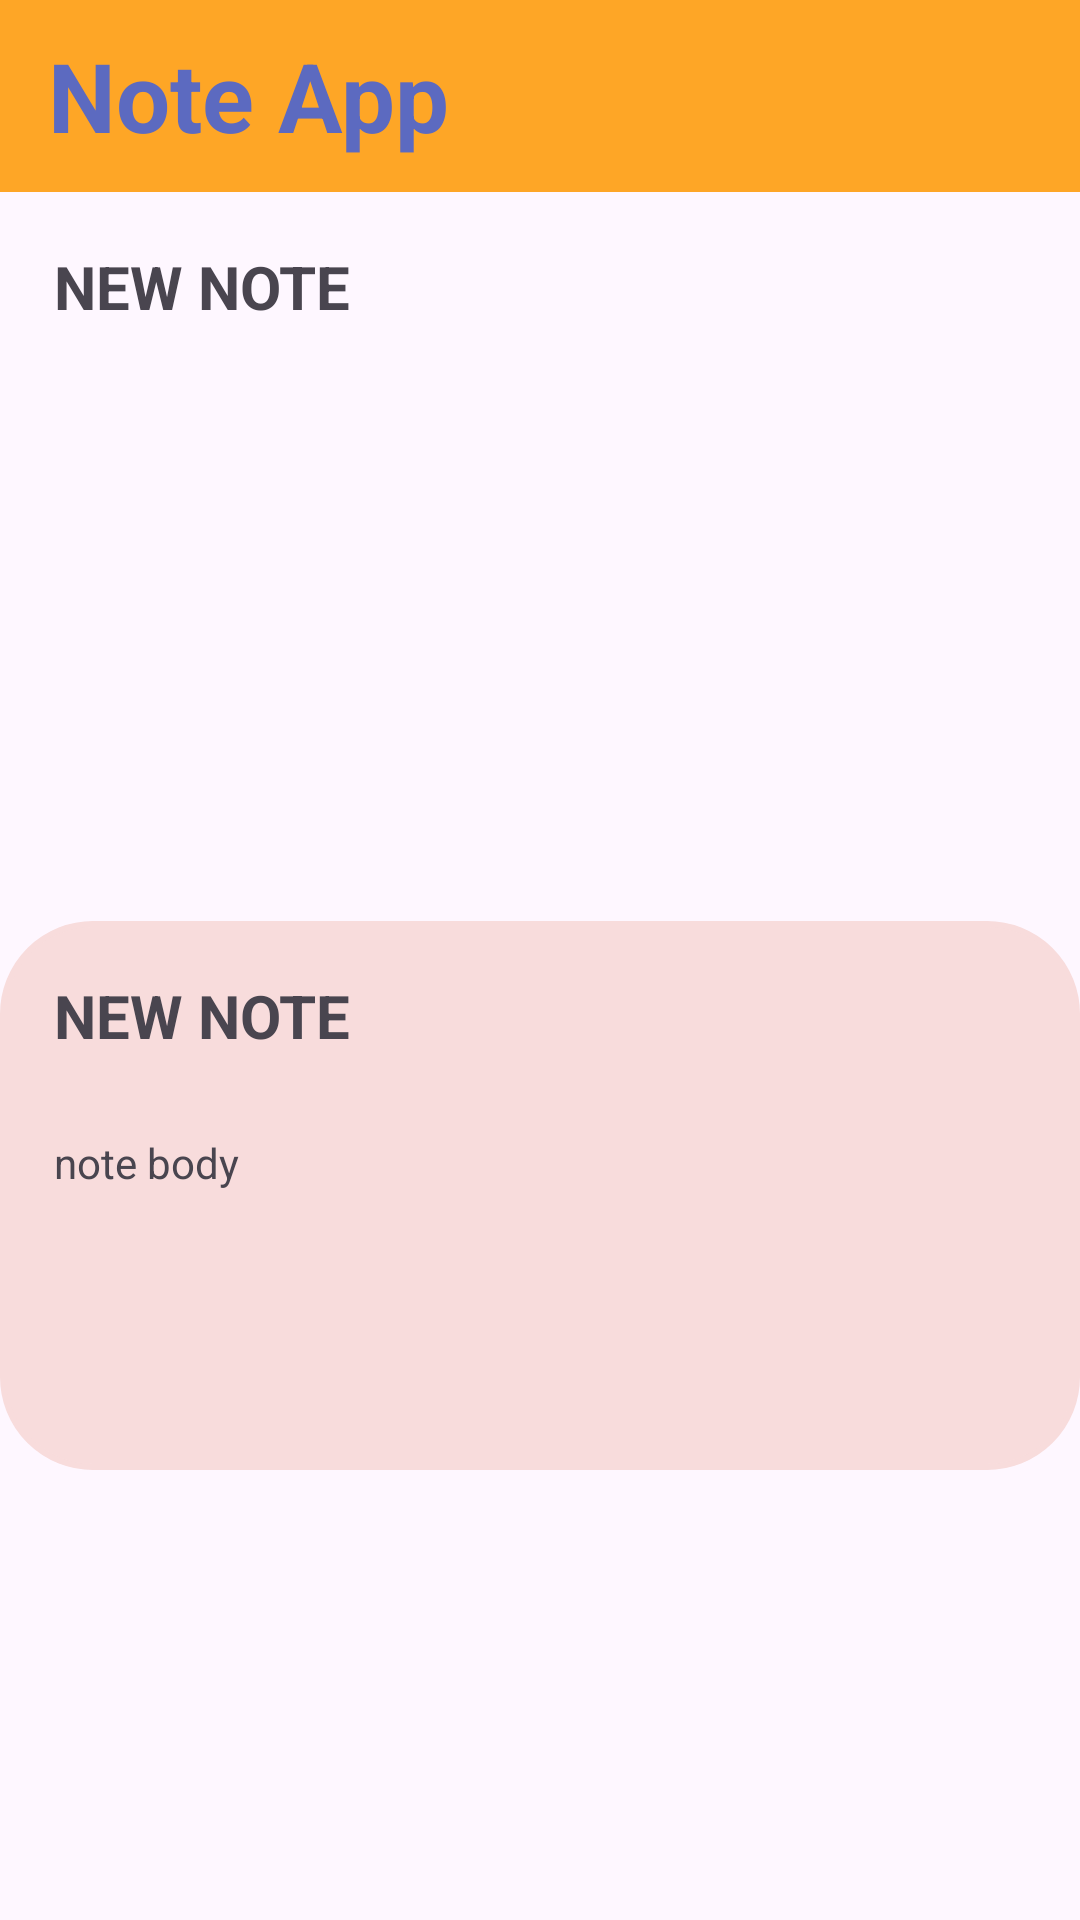

Android layout source for this screen:
<!-- AndroidManifest.xml: application theme Theme.AndroidStrudioFridayProject -->
<!-- res/layout/activity_open_note.xml -->
<?xml version="1.0" encoding="utf-8"?>
<androidx.constraintlayout.widget.ConstraintLayout xmlns:android="http://schemas.android.com/apk/res/android"
    xmlns:app="http://schemas.android.com/apk/res-auto"
    xmlns:tools="http://schemas.android.com/tools"
    android:id="@+id/main"
    android:layout_width="match_parent"
    android:layout_height="match_parent"
    tools:context=".OpenNoteActivity">

    <androidx.appcompat.widget.Toolbar
        android:id="@+id/toolbar"
        android:layout_width="match_parent"
        android:layout_height="64dp"
        android:alpha="0.85"
        android:background="?attr/colorPrimary"
        android:backgroundTint="@color/orange"
        android:minHeight="?attr/actionBarSize"
        app:layout_constraintEnd_toEndOf="parent"
        app:layout_constraintStart_toStartOf="parent"
        app:layout_constraintTop_toTopOf="parent">

        <TextView
            android:id="@+id/tv_title"
            android:layout_width="wrap_content"
            android:layout_height="wrap_content"
            android:layout_gravity="start"
            android:fontFamily="sans-serif"
            android:text="Note App"
            android:textColor="@color/blue"
            android:textSize="32sp"
            android:textStyle="bold" />

        <ImageView
            android:id="@+id/iv_account"
            android:layout_width="wrap_content"
            android:layout_height="match_parent"
            android:layout_gravity="end"
            android:layout_marginEnd="8dp"
            android:adjustViewBounds="true"
            android:contentDescription="@string/app_name"
            android:padding="18dp"
            android:scaleType="fitCenter"
            android:src="@drawable/logo" />
    </androidx.appcompat.widget.Toolbar>
    <LinearLayout
        android:id="@+id/shareToolsLL"
        android:layout_width="match_parent"
        android:layout_height="wrap_content"
        android:orientation="vertical"
        app:layout_constraintStart_toStartOf="parent"
        app:layout_constraintEnd_toEndOf="parent"
        app:layout_constraintTop_toBottomOf="@id/toolbar">
    <TextView
        android:id="@+id/pageNameTV"
        android:layout_width="match_parent"
        android:textAlignment="textStart"
        android:textStyle="bold"
        android:textSize="20dp"
        android:padding="8dp"
        android:layout_marginVertical="10dp"
        android:layout_marginHorizontal="10dp"
        app:layout_constraintTop_toBottomOf="@id/toolbar"
        app:layout_constraintStart_toStartOf="parent"
        app:layout_constraintEnd_toEndOf="parent"
        android:layout_height="wrap_content"
        android:text="NEW NOTE"/>
        <ImageView
            android:id="@+id/openNoteShareBTN"
            android:layout_width="30dp"
            android:layout_height="30dp"
            android:src="@drawable/arrow_outward"
            android:layout_gravity="end"/>
    </LinearLayout>

    <LinearLayout
        android:layout_width="match_parent"
        android:layout_height="wrap_content"
        android:orientation="vertical"
        android:background="@drawable/frame"
        android:backgroundTint="@color/peach"
        app:layout_constraintTop_toBottomOf="@id/shareToolsLL"
        app:layout_constraintBottom_toBottomOf="parent"
        app:layout_constraintStart_toStartOf="parent"
        app:layout_constraintEnd_toEndOf="parent">


        <TextView
            android:id="@+id/openNoteTitleTV"
            android:layout_width="match_parent"
            android:textAlignment="textStart"
            android:textStyle="bold"
            android:textSize="20dp"
            android:padding="8dp"
            android:layout_marginVertical="10dp"
            android:layout_marginHorizontal="10dp"
            android:layout_height="wrap_content"
            android:text="NEW NOTE"/>


        <TextView
            android:layout_width="match_parent"
            android:layout_height="wrap_content"
            android:id="@+id/openNoteBodyTV"
            android:minHeight="120dp"
            android:layout_marginHorizontal="10dp"
            android:ellipsize="end"
            android:lines="3"
            android:padding="8dp"
            android:text="note body" />


    </LinearLayout>



</androidx.constraintlayout.widget.ConstraintLayout>
<!-- resources referenced by this layout -->
<resources>
  <color name="blue">#3F51B5</color>
  <color name="orange">#FF9800</color>
  <color name="peach">#F8DCDC</color>
  <!-- drawable frame (drawable) -->
  <?xml version="1.0" encoding="utf-8"?>
  <shape xmlns:android="http://schemas.android.com/apk/res/android"
      android:shape="rectangle">
      <stroke
          android:width="2dp"
          android:color="@color/orange"/>
      <corners
          android:radius="30dp"/>
  </shape>
  <string name="app_name">Android Strudio Friday Project</string>
  <style name="Theme.AndroidStrudioFridayProject" parent="Base.Theme.AndroidStrudioFridayProject" />
  <style name="Base.Theme.AndroidStrudioFridayProject" parent="Theme.Material3.DayNight.NoActionBar">
          
          
      </style>
</resources>
